The GitHub repository Portant346/maze_solver_model_comparison contains a labelled image folder "dataset_unificado" with 9 categories: arrow left, arrow right, arrow up, cross, free path, goal, wall, wall left, wall right. Examples follow, each with its label.

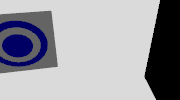
Label: goal

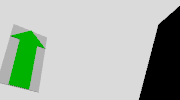
Label: arrow up

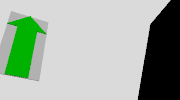
Label: arrow up

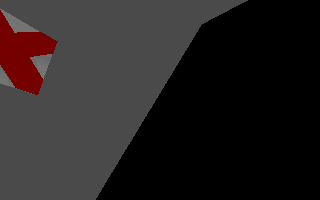
Label: cross

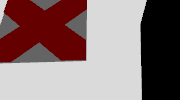
Label: cross

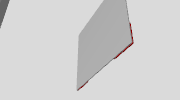
Label: free path
